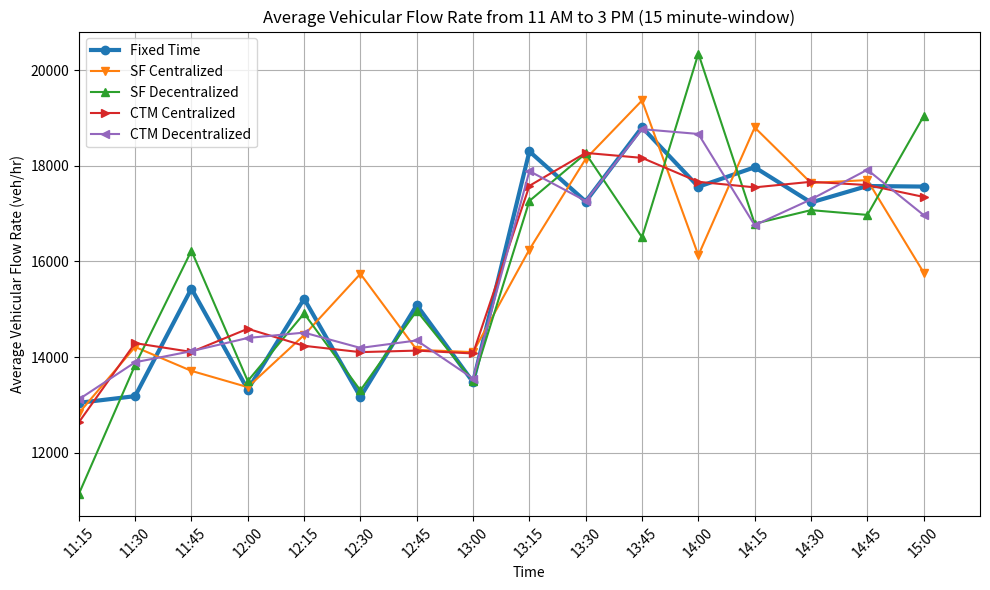

Source code (Python):
import matplotlib.pyplot as plt
import datetime


values_fixedtime = [13044.0, 13184.0, 15432.0, 13320.0, 15220.0, 13168.0, 15088.0, 13476.0, 18300.0, 17252.0, 18804.0, 17560.0, 17968.0, 17232.0, 17576.0, 17564.0]
values_sf_cen = [12828.0, 14212.0, 13712.0, 13372.0, 14460.0, 15740.0, 14152.0, 14104.0, 16248.0, 18144.0, 19364.0, 16128.0, 18800.0, 17640.0, 17700.0, 15768.0]
values_sf_dec= [11136.0, 13832.0, 16224.0, 13500.0, 14912.0, 13304.0, 14968.0, 13500.0, 17264.0, 18256.0, 16504.0, 20344.0, 16788.0, 17072.0, 16972.0, 19036.0]
values_ctm_cen= [12636.0, 14292.0, 14108.0, 14592.0, 14236.0, 14104.0, 14136.0, 14076.0, 17580.0, 18268.0, 18164.0, 17664.0, 17548.0, 17664.0, 17596.0, 17348.0]
values_ctm_dec=[13116.0, 13892.0, 14124.0, 14400.0, 14512.0, 14192.0, 14348.0, 13552.0, 17888.0, 17264.0, 18764.0, 18664.0, 16756.0, 17296.0, 17916.0, 16968.0]
# Generate time intervals from 6:00 AM to 10:00 AM in 15-minute intervals
start_time = datetime.datetime.strptime("11:15", "%H:%M")
time_intervals = [start_time + datetime.timedelta(minutes=15*i) for i in range(16)]

# Plotting
plt.figure(figsize=(10, 6))
plt.plot(time_intervals, values_fixedtime, marker='o', label='Fixed Time', linewidth = 3)
plt.plot(time_intervals, values_sf_cen, marker='v', label='SF Centralized')
plt.plot(time_intervals, values_sf_dec, marker='^', label='SF Decentralized')
plt.plot(time_intervals, values_ctm_cen, marker='>', label='CTM Centralized')
plt.plot(time_intervals, values_ctm_dec, marker='<', label='CTM Decentralized')

plt.title("Average Vehicular Flow Rate from 11 AM to 3 PM (15 minute-window)")
plt.xlabel("Time")
plt.ylabel("Average Vehicular Flow Rate (veh/hr)")
plt.xticks(time_intervals, [t.strftime("%H:%M") for t in time_intervals], rotation=45)


# Setting x-axis limits
end_time = start_time + datetime.timedelta(hours=4)
plt.xlim([start_time, end_time])
plt.legend()

plt.grid(True)
plt.tight_layout()
plt.show()
